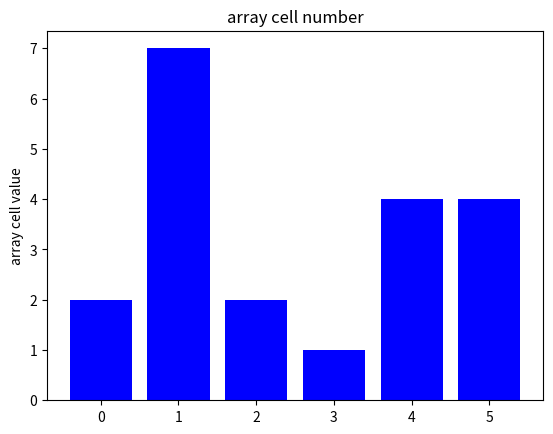

Generate this figure with matplotlib:
import matplotlib.pyplot as plt
import numpy as np
import random 

def barchart(array):
    x_values = np.arange(0,len(array),1).astype(str)
    plt.bar(x_values,array,color='blue')
    plt.title('array cell number')
    plt.ylabel('array cell value')
    plt.show()
randomlength=np.random.randint(1,10)    
randomarray=np.random.randint(10,size=(randomlength))
barchart(randomarray)